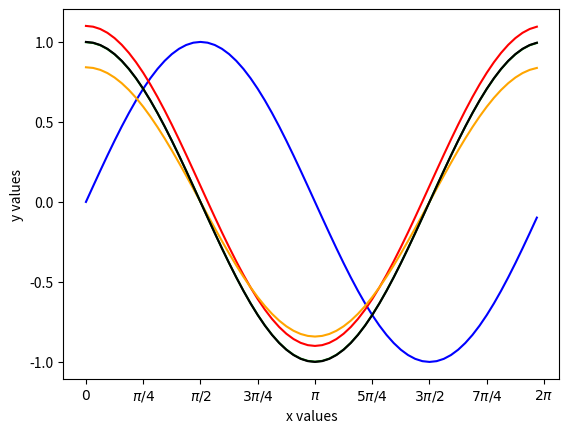

Here is the Python script that generated this plot:
import numpy as np 
import matplotlib.pyplot as plt 

def f(x): 
    return np.sin(x)

def approx(x, h): 
    return (f(x + h) - f(x - h)) / (2*h)

def deriv(x): 
    return np.cos(x)

x = np.arange(0, 2*np.pi, np.pi/32)
y = f(x)
z = deriv(x) + 0.1
h = 1
a = approx(x, h)
h = 0.1
b = approx(x, h)
h = 0.01 
c = approx(x, h)

fig, ax = plt.subplots(1)
ax.set_xticks(np.arange(0, 2*np.pi+1, np.pi/4))
labels = [r'$0$', r'$\pi/4$', r'$\pi/2$', r'$3\pi/4$', r'$\pi$', r'$5\pi/4$', r'$3\pi/2$', r'$7\pi/4$', r'$2\pi$', r'$2\pi$']
ax.set_xticklabels(labels)
plt.xlabel("x values")
plt.ylabel("y values") 
plt.plot(x, y, color = 'blue')
plt.plot(x, z, color = 'red') 
plt.plot(x, a, color = 'orange')
plt.plot(x, b, color = 'green')
plt.plot(x, c, color = 'black')
plt.savefig('derivative-function-graphs.png')